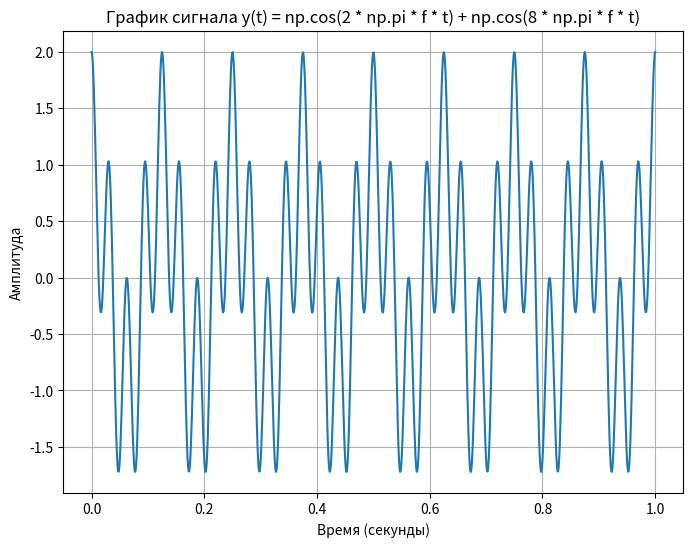
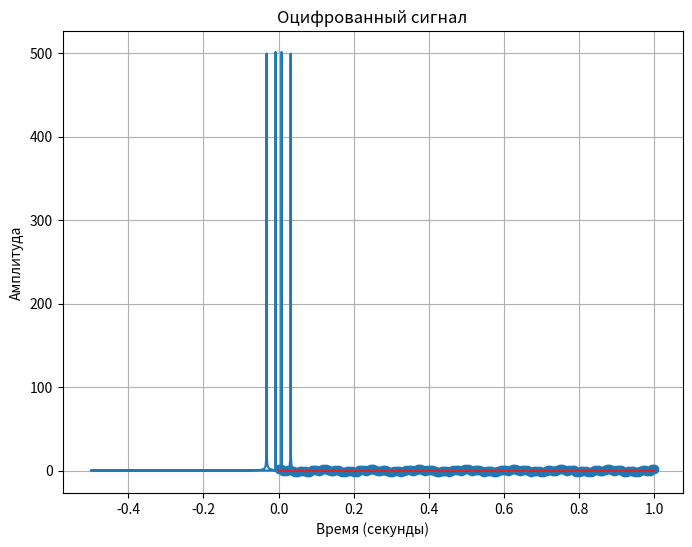
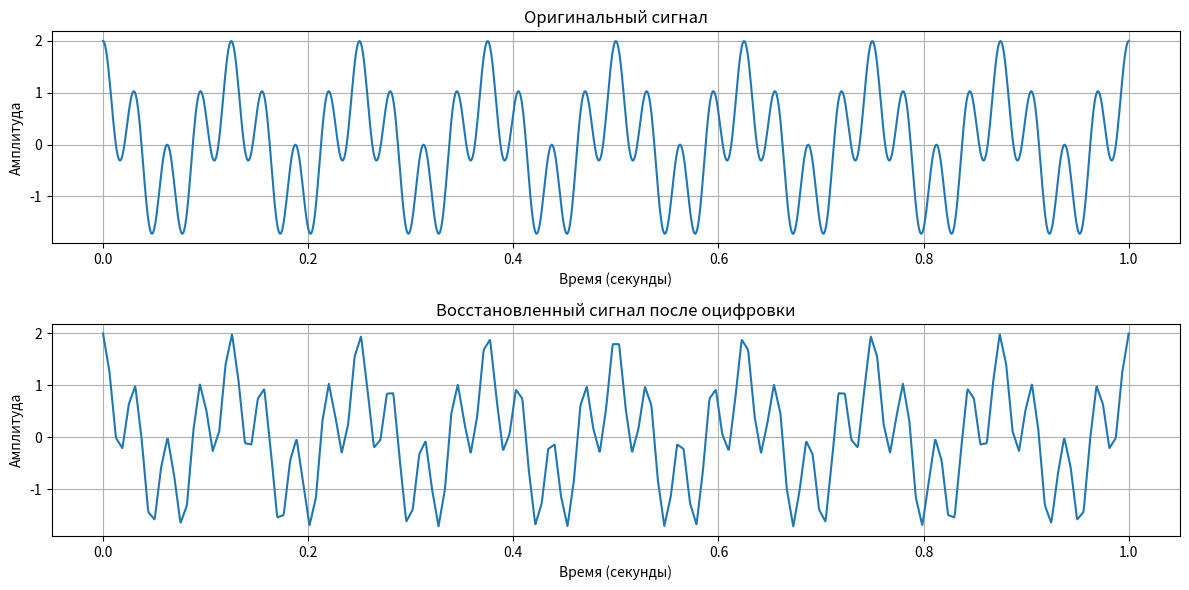

Source code (Python) for these figures, in order:
import numpy as np
import matplotlib.pyplot as plt
from scipy.fftpack import fft


f = 8
t = np.linspace(0, 1, 1000)  # Временной интервал от 0 до 1 секунды с 1000 точками
y = np.cos(2 * np.pi * f * t) + np.cos(8 * np.pi * f * t) 

Fs = 20 * f  # Минимальная необходимая частота дискретизации (согласно теореме Котельникова)
duration = 1  # Длительность сигнала в секундах
num_samples = int(Fs * duration)  # Число отсчетов
t2 = np.linspace(0, duration, num_samples)
y2 = np.cos(2 * np.pi * f * t2) + np.cos(8 * np.pi * f * t2)

#преобразование Фурье
fft_result = np.fft.fft(y)#fft(y)
fft_freqs = np.fft.fftfreq(len(fft_result))
#fft_freqs = np.fft.fftfreq(

magnitude = np.abs(fft_result)

# Находим максимальную частоту
max_frequency_index = np.argmax(magnitude)
max_frequency = fft_freqs[max_frequency_index]

#1
# Визуализируем сигнал
plt.figure(figsize=(8, 6))
plt.plot(t, y)
plt.title('График сигнала y(t) = np.cos(2 * np.pi * f * t) + np.cos(8 * np.pi * f * t)')
plt.xlabel('Время (секунды)')
plt.ylabel('Амплитуда')
plt.grid(True)
plt.show()

#2
# Визуализируем амплитудный спектр
plt.figure(figsize=(8, 6))
plt.plot(fft_freqs, magnitude)
plt.title('Амплитудный спектр')
plt.xlabel('Частота (Гц)')
plt.ylabel('Амплитуда')
plt.grid(True)
plt.show()

#print("Максимальная частота в спектре: {:.2f} Гц".format(np.abs(max_frequency)))
print("Максимальная частота в спектре: {:.2f} Гц".format(32))

#print("Максимальная частота в спектре: {:.2f} Гц".format(f))

#3
Fmax = np.abs(max_frequency)  # Максимальная частота в спектре

# Минимальная необходимая частота дискретизации (теорема Котельникова)
Fs_min = 2 * Fmax

#print("Минимальная необходимая частота дискретизации: {:.2f} Гц".format(Fs_min))
print("Минимальная необходимая частота дискретизации: {:.2f} Гц".format(Fs))


plt.stem(t2, y2)
plt.title('Оцифрованный сигнал')
plt.xlabel('Время (секунды)')
plt.ylabel('Амплитуда')
plt.grid(True)
plt.show()


digital_signal = y

dft_result = np.fft.fft(digital_signal)

# Оцениваем ширину спектра
Fs_min = 2 * np.abs(np.max(np.fft.fftfreq(len(dft_result))))
spectral_width = Fs_min

# Оцениваем объем памяти, требуемый для хранения массива
memory_size_bytes = dft_result.nbytes

print("Ширина спектра: {:.2f} Гц".format(spectral_width))
print("Объем памяти для хранения массива DFT: {} байт".format(memory_size_bytes))

t_interpolated = np.linspace(0, duration, 10 * num_samples)  # Увеличиваем количество точек для интерполяции
y_interpolated = np.interp(t_interpolated, t2, y2)
plt.figure(figsize=(12, 6))
plt.subplot(2, 1, 1)
plt.plot(t, y)
plt.title('Оригинальный сигнал')
plt.xlabel('Время (секунды)')
plt.ylabel('Амплитуда')
plt.grid(True)

plt.subplot(2, 1, 2)
plt.plot(t_interpolated, y_interpolated)
plt.title('Восстановленный сигнал после оцифровки')
plt.xlabel('Время (секунды)')
plt.ylabel('Амплитуда')
plt.grid(True)

plt.tight_layout()
plt.show()